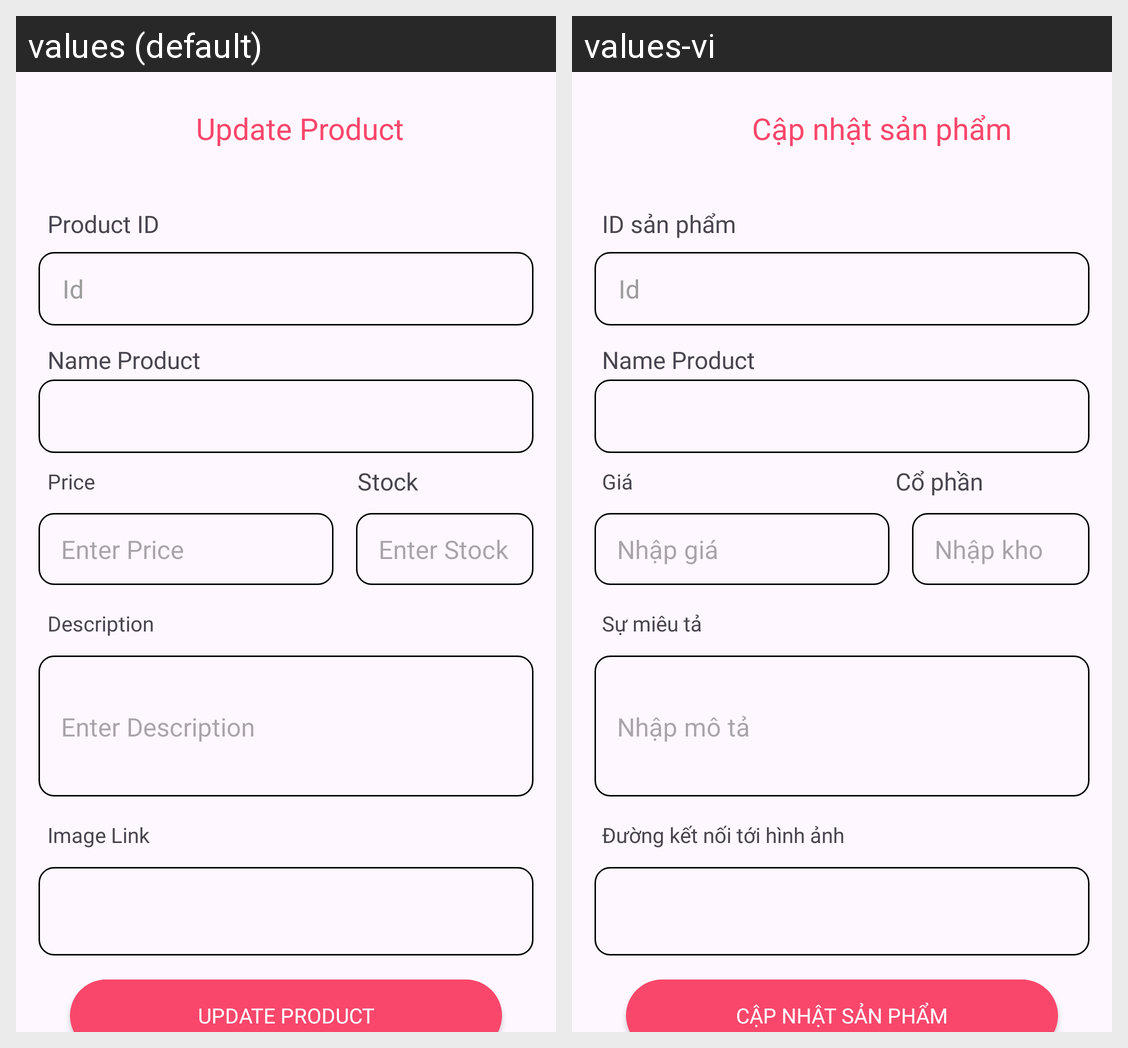

Strings drawn on this Android screen and how each of the app's shown locales translates them:
Android screen res/layout/activity_admin_update_product.xml rendered under 2 locales, left to right: values (default), values-vi. Device: Nexus 5 (rendered at 1080×1920; each locale shown at half size, 540×960, under a caption strip naming it); theme Theme.MiladyApp.
Strings drawn on this screen, with the default value and each locale's value (text and hints the layout hard-codes, and strings that could not be matched under every locale, appear in the picture but are not listed):

uppro
  values: Update Product
  values-vi: Cập nhật sản phẩm

proid
  values: Product ID
  values-vi: ID sản phẩm

pr
  values: Price
  values-vi: Giá

enpr
  values: Enter Price
  values-vi: Nhập giá

st
  values: Stock
  values-vi: Cổ phần

enst
  values: Enter Stock
  values-vi: Nhập kho

des
  values: Description
  values-vi: Sự miêu tả

endes
  values: Enter Description
  values-vi: Nhập mô tả

imglink
  values: Image Link
  values-vi: Đường kết nối tới hình ảnh
